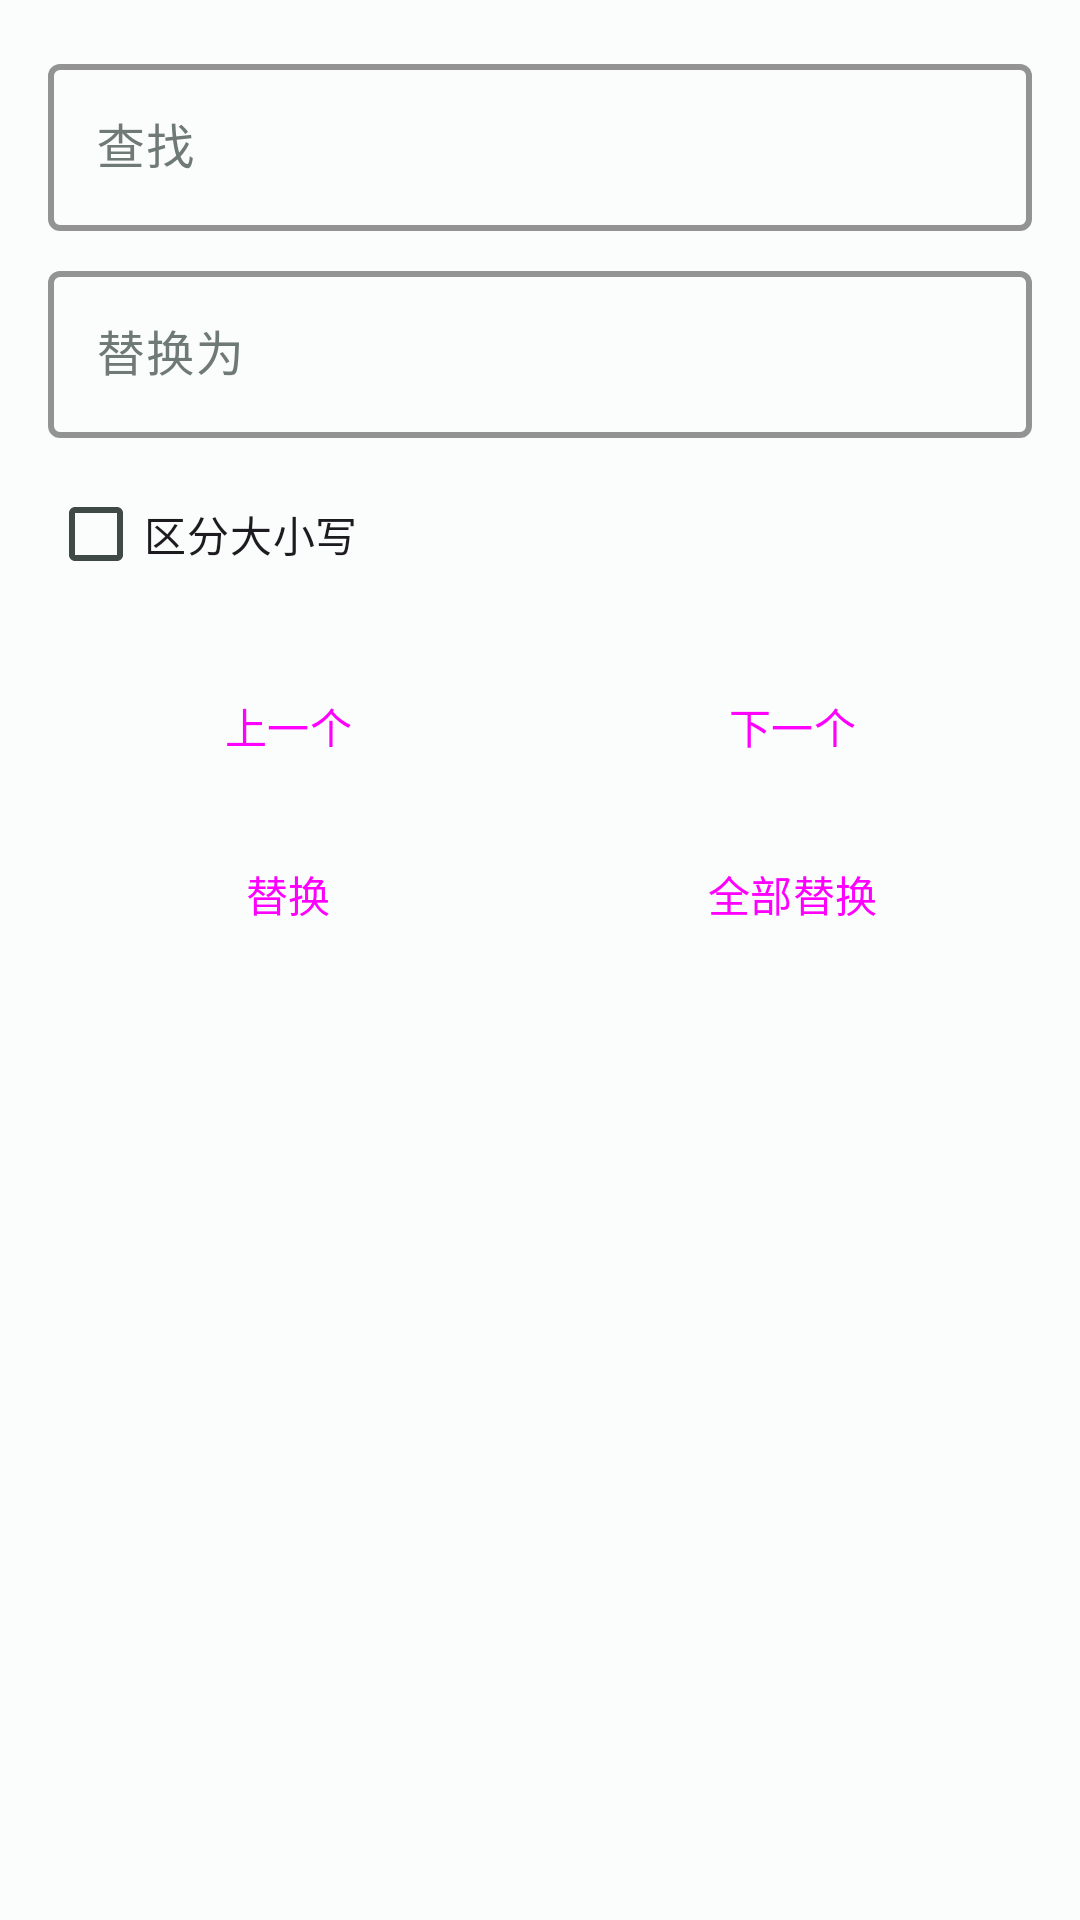

The Android layout XML behind this screen, and the referenced resources:
<!-- AndroidManifest.xml: application theme Theme.TinaIDE -->
<!-- res/layout/dialog_find_replace.xml -->
<?xml version="1.0" encoding="utf-8"?>
<LinearLayout xmlns:android="http://schemas.android.com/apk/res/android"
    android:layout_width="match_parent"
    android:layout_height="wrap_content"
    android:orientation="vertical"
    android:padding="16dp">

    
    <com.google.android.material.textfield.TextInputLayout
        android:layout_width="match_parent"
        android:layout_height="wrap_content"
        android:hint="查找">

        <com.google.android.material.textfield.TextInputEditText
            android:id="@+id/et_find"
            android:layout_width="match_parent"
            android:layout_height="wrap_content"
            android:singleLine="true" />

    </com.google.android.material.textfield.TextInputLayout>

    
    <com.google.android.material.textfield.TextInputLayout
        android:layout_width="match_parent"
        android:layout_height="wrap_content"
        android:layout_marginTop="8dp"
        android:hint="替换为">

        <com.google.android.material.textfield.TextInputEditText
            android:id="@+id/et_replace"
            android:layout_width="match_parent"
            android:layout_height="wrap_content"
            android:singleLine="true" />

    </com.google.android.material.textfield.TextInputLayout>

    
    <LinearLayout
        android:layout_width="match_parent"
        android:layout_height="wrap_content"
        android:layout_marginTop="8dp"
        android:orientation="vertical">

        <com.google.android.material.checkbox.MaterialCheckBox
            android:id="@+id/cb_case_sensitive"
            android:layout_width="wrap_content"
            android:layout_height="wrap_content"
            android:text="区分大小写" />

        <com.google.android.material.checkbox.MaterialCheckBox
            android:id="@+id/cb_whole_word"
            android:layout_width="wrap_content"
            android:layout_height="wrap_content"
            android:text="全字匹配"
            android:visibility="gone" />

        <com.google.android.material.checkbox.MaterialCheckBox
            android:id="@+id/cb_regex"
            android:layout_width="wrap_content"
            android:layout_height="wrap_content"
            android:text="正则表达式"
            android:visibility="gone" />

    </LinearLayout>

    
    <LinearLayout
        android:layout_width="match_parent"
        android:layout_height="wrap_content"
        android:layout_marginTop="16dp"
        android:orientation="horizontal">

        <Button
            android:id="@+id/btn_find_previous"
            style="?attr/materialButtonOutlinedStyle"
            android:layout_width="0dp"
            android:layout_height="wrap_content"
            android:layout_marginEnd="4dp"
            android:layout_weight="1"
            android:text="上一个" />

        <Button
            android:id="@+id/btn_find_next"
            style="?attr/materialButtonOutlinedStyle"
            android:layout_width="0dp"
            android:layout_height="wrap_content"
            android:layout_marginStart="4dp"
            android:layout_weight="1"
            android:text="下一个" />

    </LinearLayout>

    <LinearLayout
        android:layout_width="match_parent"
        android:layout_height="wrap_content"
        android:layout_marginTop="8dp"
        android:orientation="horizontal">

        <Button
            android:id="@+id/btn_replace"
            style="?attr/materialButtonOutlinedStyle"
            android:layout_width="0dp"
            android:layout_height="wrap_content"
            android:layout_marginEnd="4dp"
            android:layout_weight="1"
            android:text="替换" />

        <Button
            android:id="@+id/btn_replace_all"
            style="?attr/materialButtonOutlinedStyle"
            android:layout_width="0dp"
            android:layout_height="wrap_content"
            android:layout_marginStart="4dp"
            android:layout_weight="1"
            android:text="全部替换" />

    </LinearLayout>

</LinearLayout>
<!-- resources referenced by this layout -->
<resources>
  <style name="Theme.TinaIDE" parent="Base.Theme.TinaIDE" />
  <color name="md_theme_primary">#006B61</color>
  <color name="md_theme_primaryContainer">#6FF7E2</color>
  <color name="md_theme_onPrimary">#FFFFFF</color>
  <color name="md_theme_onPrimaryContainer">#00201C</color>
  <color name="md_theme_secondary">#4A635E</color>
  <color name="md_theme_onSecondary">#FFFFFF</color>
  <color name="md_theme_secondaryContainer">#CCE8E2</color>
  <color name="md_theme_onSecondaryContainer">#06201C</color>
  <color name="md_theme_tertiary">#446274</color>
  <color name="md_theme_onTertiary">#FFFFFF</color>
  <color name="md_theme_tertiaryContainer">#C6E7FB</color>
  <color name="md_theme_onTertiaryContainer">#001E2B</color>
  <color name="md_theme_background">#FAFDFB</color>
  <color name="md_theme_onBackground">#191C1B</color>
  <color name="md_theme_surface">#FAFDFB</color>
  <color name="md_theme_onSurface">#191C1B</color>
  <color name="md_theme_surfaceVariant">#DBE5E1</color>
  <color name="md_theme_onSurfaceVariant">#3F4946</color>
  <color name="md_theme_surfaceContainer">#EEEFED</color>
  <color name="md_theme_surfaceContainerHigh">#E8EAE8</color>
  <color name="md_theme_surfaceContainerHighest">#E2E4E2</color>
  <color name="md_theme_surfaceContainerLow">#F4F6F4</color>
  <color name="md_theme_surfaceContainerLowest">#FFFFFF</color>
  <color name="md_theme_error">#BA1A1A</color>
  <color name="md_theme_onError">#FFFFFF</color>
  <color name="md_theme_errorContainer">#FFDAD6</color>
  <color name="md_theme_onErrorContainer">#410002</color>
  <color name="md_theme_outline">#6F7976</color>
  <color name="md_theme_outlineVariant">#BFC9C5</color>
  <color name="statusBarColor">#FAFDFB</color>
  <color name="navigationBarColor">#FAFDFB</color>
  <color name="textHighlight">#40006B61</color>
  <!-- drawable cursor_drawable (drawable) -->
  <?xml version="1.0" encoding="utf-8"?>
  <shape xmlns:android="http://schemas.android.com/apk/res/android"
      android:shape="rectangle">
      <size android:width="2dp" />
      <solid android:color="@color/md_theme_primary" />
  </shape>
  <!-- drawable text_select_handle_left (drawable) -->
  <?xml version="1.0" encoding="utf-8"?>
  <layer-list xmlns:android="http://schemas.android.com/apk/res/android">
      <item>
          <shape android:shape="rectangle">
              <solid android:color="@color/md_theme_primary" />
              <size android:width="2dp" android:height="22dp" />
          </shape>
      </item>
      <item android:top="20dp" android:left="-10dp">
          <shape android:shape="oval">
              <solid android:color="@color/md_theme_primary" />
              <size android:width="22dp" android:height="22dp" />
          </shape>
      </item>
  </layer-list>
  <style name="Widget.App.TextInputLayout" parent="Widget.Material3.TextInputLayout.OutlinedBox">
          <item name="boxStrokeColor">@color/md_theme_primary</item>
          <item name="boxStrokeWidth">2dp</item>
          <item name="hintTextColor">@color/md_theme_primary</item>
          <item name="android:textColorHint">@color/textHint</item>
          <item name="errorTextColor">@color/md_theme_error</item>
      </style>
  <style name="Widget.App.EditText" parent="Widget.Material3.TextInputEditText.OutlinedBox">
          <item name="android:textColor">?colorOnSurface</item>
          <item name="android:textColorHint">?colorOnSurfaceVariant</item>
          <item name="android:textCursorDrawable">@drawable/cursor_drawable</item>
          <item name="android:textSelectHandle">@drawable/text_select_handle_middle</item>
          <item name="android:textSelectHandleLeft">@drawable/text_select_handle_left</item>
          <item name="android:textSelectHandleRight">@drawable/text_select_handle_right</item>
      </style>
  <color name="textHint">#6F7976</color>
</resources>
